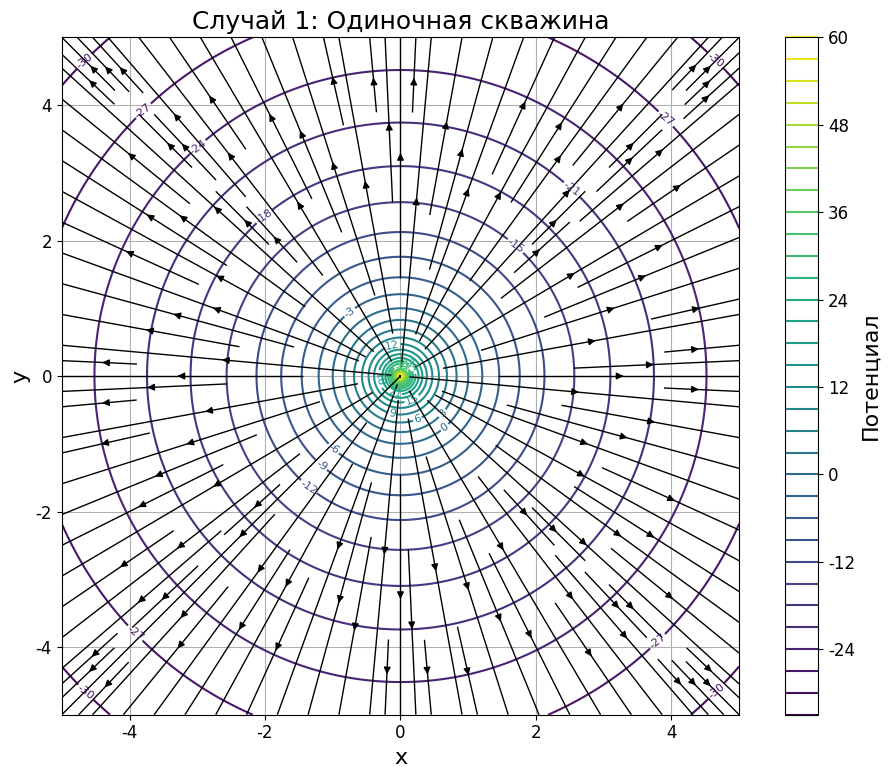
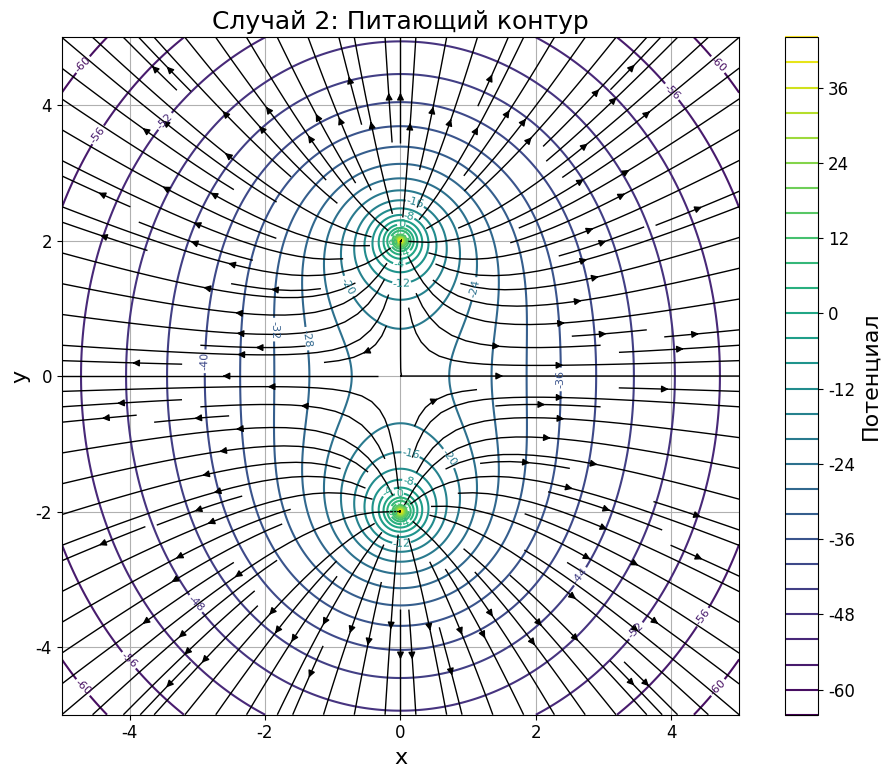
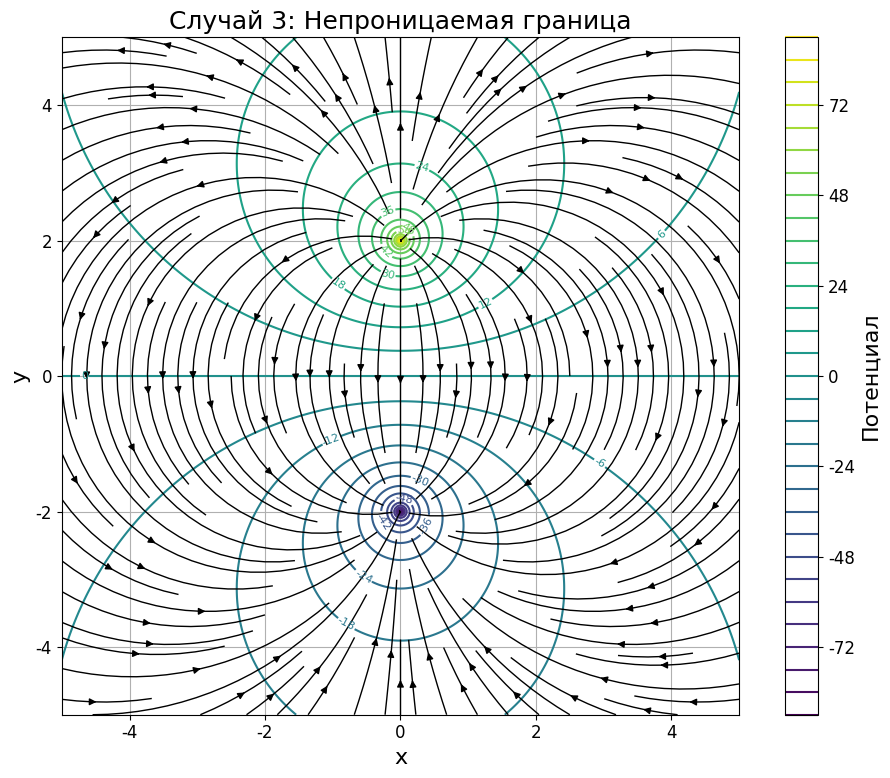
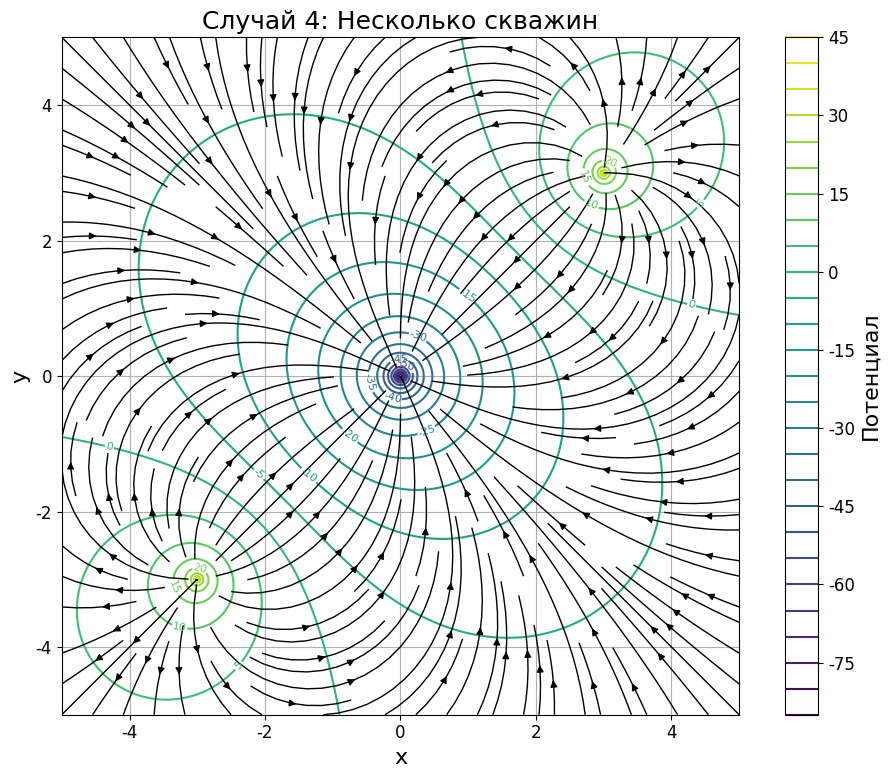
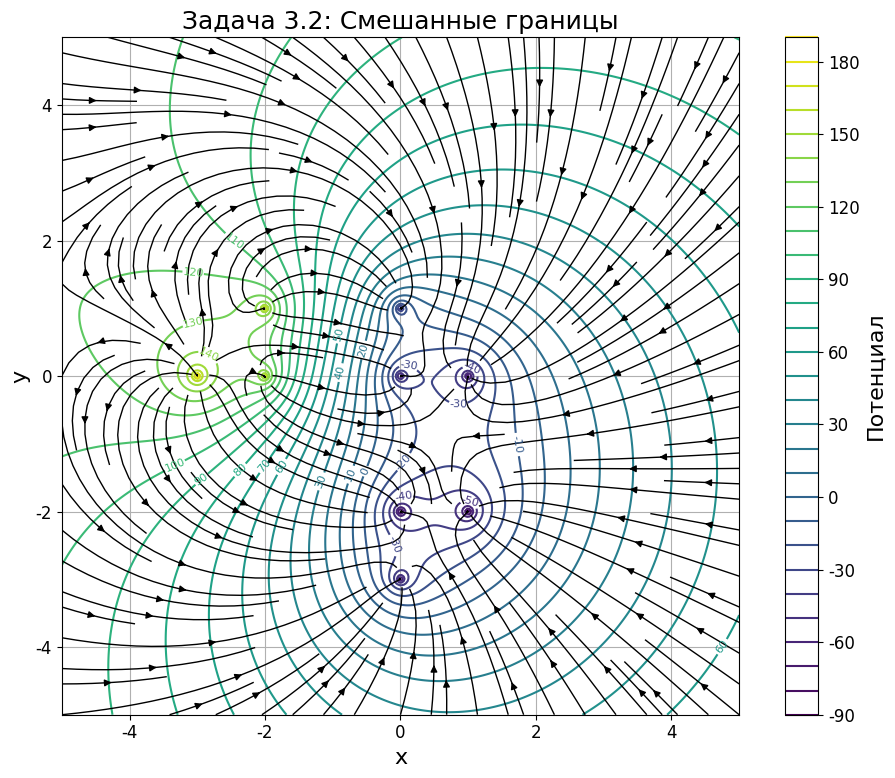
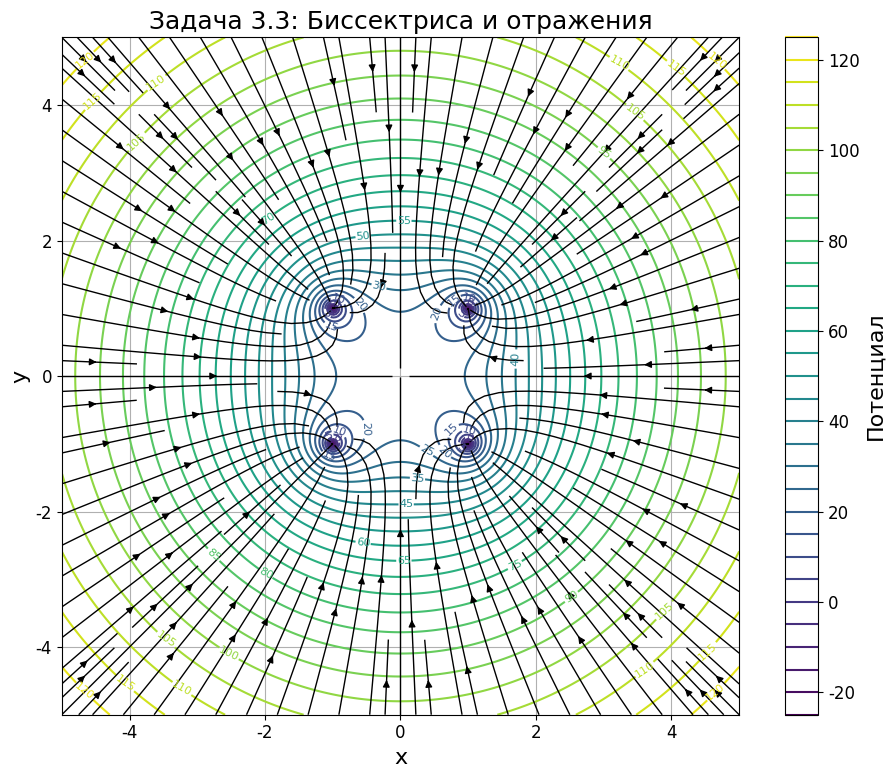

Reproduce these figures in Python, in order.
import os
import numpy as np
import matplotlib.pyplot as plt

os.makedirs("plots", exist_ok=True)

plt.rcParams.update({
    "font.family": "serif",
    "font.serif": ["Times New Roman"],
    "font.size": 14,
    "axes.labelsize": 16,
    "axes.titlesize": 18,
    "legend.fontsize": 13,
    "xtick.labelsize": 12,
    "ytick.labelsize": 12,
    "figure.dpi": 300})

Q = 100
k = 1
x = np.linspace(-5, 5, 300)
y = np.linspace(-5, 5, 300)
X, Y = np.meshgrid(x, y)

def potential_case1(x, y):
    r = np.sqrt(x**2 + y**2)
    r = np.where(r == 0, 1e-6, r)
    return -Q / (2 * np.pi * k) * np.log(r)


def potential_case2(x, y):
    x0, y0 = 0, 2
    r1 = np.sqrt((x - x0)**2 + (y - y0)**2)
    r2 = np.sqrt((x - x0)**2 + (y + y0)**2)
    r1 = np.where(r1 == 0, 1e-6, r1)
    r2 = np.where(r2 == 0, 1e-6, r2)
    return -Q / (2 * np.pi * k) * (np.log(r1) + np.log(r2))


def potential_case3(x, y):
    x0, y0 = 0, 2
    r1 = np.sqrt((x - x0)**2 + (y - y0)**2)
    r2 = np.sqrt((x - x0)**2 + (y + y0)**2)
    r1 = np.where(r1 == 0, 1e-6, r1)
    r2 = np.where(r2 == 0, 1e-6, r2)
    return -Q / (2 * np.pi * k) * np.log(r1) + Q / (2 * np.pi * k) * np.log(r2)


wells = [(0, 0, -100), (3, 3, 50), (-3, -3, 50)]

def potential_case4(x, y):
    phi = np.zeros_like(x)
    for xw, yw, qw in wells:
        r = np.sqrt((x - xw)**2 + (y - yw)**2)
        r = np.where(r == 0, 1e-6, r)
        phi += -qw / (2 * np.pi * k) * np.log(r)
    return phi

wells_32 = [(0, 0, -100), (1, 0, -100), (0, 1, -100)]

def potential_case32(x, y):
    phi = np.zeros_like(x)
    for xw, yw, qw in wells_32:
        r = np.sqrt((x - xw)**2 + (y - yw)**2)
        r = np.where(r == 0, 1e-6, r)
        phi += -qw / (2 * np.pi * k) * np.log(r)

        x_mirror = -2 - xw
        r_m = np.sqrt((x - x_mirror)**2 + (y - yw)**2)
        r_m = np.where(r_m == 0, 1e-6, r_m)
        phi += qw / (2 * np.pi * k) * np.log(r_m)

        y_mirror = -2 - yw
        r_p = np.sqrt((x - xw)**2 + (y - y_mirror)**2)
        r_p = np.where(r_p == 0, 1e-6, r_p)
        phi += -qw / (2 * np.pi * k) * np.log(r_p)

    return phi


def potential_case33(x, y):
    xw, yw = 1, 1
    qw = -100
    phi = np.zeros_like(x)

    r1 = np.sqrt((x - xw)**2 + (y - yw)**2)
    r2 = np.sqrt((x + xw)**2 + (y - yw)**2)
    r3 = np.sqrt((x - xw)**2 + (y + yw)**2)
    r4 = np.sqrt((x + xw)**2 + (y + yw)**2)
    for r in [r1, r2, r3, r4]:
        r[:] = np.where(r == 0, 1e-6, r)
    phi += -qw / (2 * np.pi * k) * (np.log(r1) + np.log(r2) + np.log(r3) + np.log(r4))
    return phi


def plot_potential(phi_func, title, filename):
    phi = phi_func(X, Y)
    dy, dx = np.gradient(-phi)

    plt.figure(figsize=(10, 8))
    contour = plt.contour(X, Y, phi, levels=30, cmap='viridis')
    plt.clabel(contour, inline=True, fontsize=8)
    plt.streamplot(X, Y, dx, dy, color='black', linewidth=1, density=1.5)
    plt.title(title)
    plt.xlabel("x")
    plt.ylabel("y")
    plt.grid(True)
    plt.gca().set_aspect('equal')
    plt.colorbar(contour, label="Потенциал")
    plt.tight_layout()
    plt.savefig(os.path.join("plots", filename), dpi=300)
    plt.close()


def main():
    plot_potential(potential_case1, "Случай 1: Одиночная скважина", "case1.png")
    plot_potential(potential_case2, "Случай 2: Питающий контур", "case2.png")
    plot_potential(potential_case3, "Случай 3: Непроницаемая граница", "case3.png")
    plot_potential(potential_case4, "Случай 4: Несколько скважин", "case4.png")
    plot_potential(potential_case32, "Задача 3.2: Смешанные границы", "case32.png")
    plot_potential(potential_case33, "Задача 3.3: Биссектриса и отражения", "case33.png")

if __name__ == "__main__":
    main()
